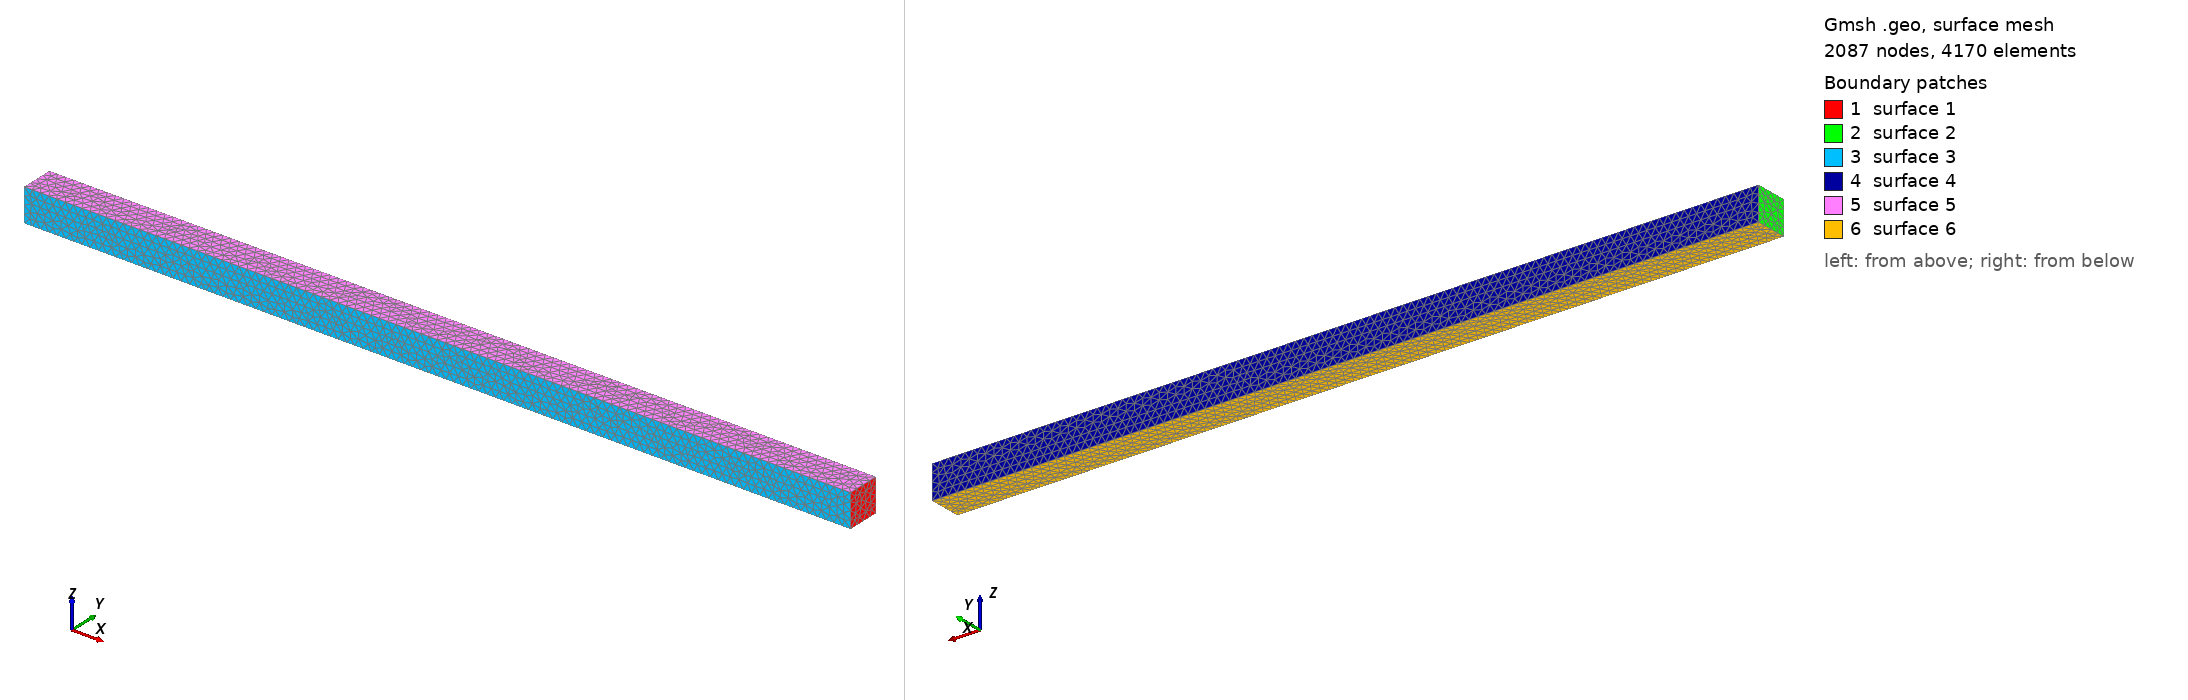

Gmsh geometry script, surface-meshed: 2087 nodes, 4170 surface elements. Boundary patches (legend numbers): 1 surface 1, 2 surface 2, 3 surface 3, 4 surface 4, 5 surface 5, 6 surface 6. Left view from above one corner, right view from below the opposite corner. The script declares no physical surfaces, so the legend lists its geometric surfaces. The drawing asked Gmsh for element sizes between 1% and 20% of the model's largest extent; the script's own settings can give other sizes.

=== beam_US.geo (drawn) ===
H1 = 0.1;
Point(1) = {0, 0, 0, H1};
//+
Point(2) = {0, 1, 0, H1};
//+
Point(3) = {25, 1, 0, H1};
//+
Point(4) = {25, 0, 0, H1};
//+
Point(5) = {0, 1, 1.0, H1};
//+
Point(6) = {25, 1, 1.0, H1};
//+
Point(7) = {25, 0, 1.0, H1};
//+
Point(8) = {0, 0, 1.0, H1};
//+
Line(1) = {2, 1};
//+
Line(2) = {1, 8};
//+
Line(3) = {8, 5};
//+
Line(4) = {5, 2};
//+
Line(5) = {2, 3};
//+
Line(6) = {3, 6};
//+
Line(7) = {6, 5};
//+
Line(8) = {4, 3};
//+
Line(9) = {4, 7};
//+
Line(10) = {7, 6};
//+
Line(11) = {7, 8};
//+
Line(12) = {4, 1};
//+
Curve Loop(1) = {9, 10, -6, -8};
//+
Plane Surface(1) = {1};
//+
Curve Loop(2) = {2, 3, 4, 1};
//+
Plane Surface(2) = {2};
//+
Curve Loop(3) = {12, 2, -11, -9};
//+
Plane Surface(3) = {3};
//+
Curve Loop(4) = {5, 6, 7, 4};
//+
Plane Surface(4) = {4};
//+
Curve Loop(5) = {3, -7, -10, 11};
//+
Plane Surface(5) = {5};
//+
Curve Loop(6) = {12, -1, 5, -8};
//+
Plane Surface(6) = {6};
//+
Surface Loop(1) = {1, 3, 6, 2, 5, 4};
//+
Volume(1) = {1};
